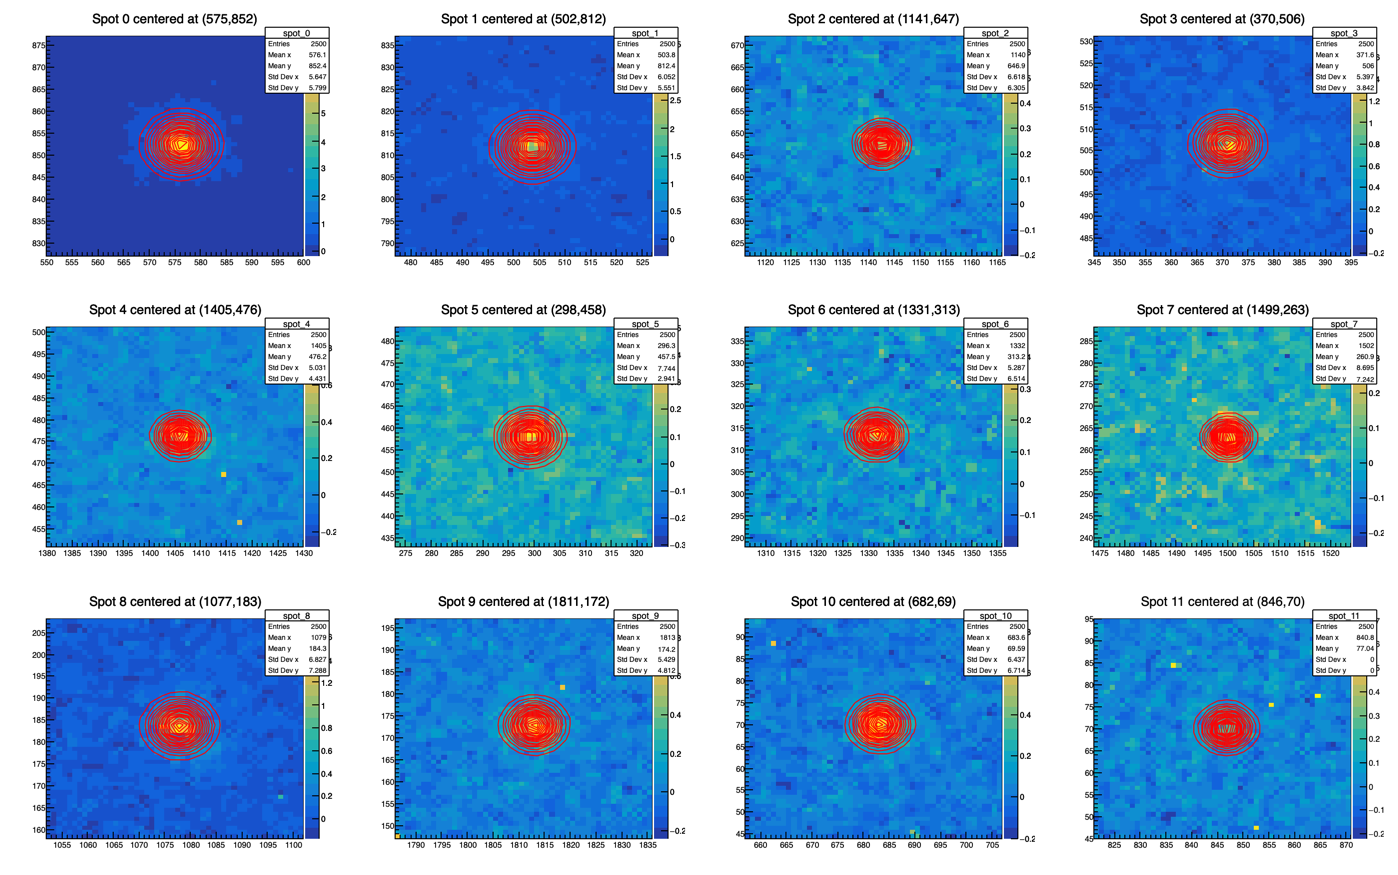

Values plotted in this chart, from the file beside it:
spot_index, x_txt, y_txt, A, A_err, x0, x0_err, y0, y0_err, sigma, sigma_err, fit_status
0, 575, 852, 6.377, 0.5288, 576.3, 0.1613, 852.4, 0.1585, 3.318, 0.1128, 0
1, 502, 812, 2.533, 0.2885, 503.7, 0.2643, 811.9, 0.2451, 3.361, 0.1468, 0
2, 1141, 647, 0.5832, 0.1774, 1143, 0.9693, 647.5, 0.6187, 2.308, 0.246, 0
3, 370, 506, 1.372, 0.217, 371, 0.3436, 506.6, 0.3695, 3.123, 0.1836, 0
4, 1405, 476, 0.9098, 0.238, 1406, 0.4041, 476.3, 0.5104, 2.341, 0.2307, 0
5, 298, 458, 0.3823, 0.1417, 299.2, 0.8673, 458, 0.6911, 2.845, 0.4665, 0
6, 1331, 313, 0.3988, 0.1372, 1332, 0.8083, 313.4, 0.6172, 2.511, 0.3167, 0
7, 1499, 263, 0.3368, 0.1867, 1500, 0.7569, 262.8, 1.505, 2.218, 0.5531, 0
8, 1077, 183, 1.141, 0.1987, 1078, 0.3587, 183.7, 0.4702, 3.122, 0.2027, 0
9, 1811, 172, 0.7861, 0.1861, 1813, 0.5643, 172.9, 0.4403, 2.803, 0.2574, 0
10, 682, 69, 0.9712, 0.2075, 683.2, 0.4381, 70.08, 0.5159, 2.727, 0.2169, 0
11, 846, 70, 0.2603, 0.1245, 846.9, 0.907, 70.18, 1.011, 2.53, 0.5407, 0
